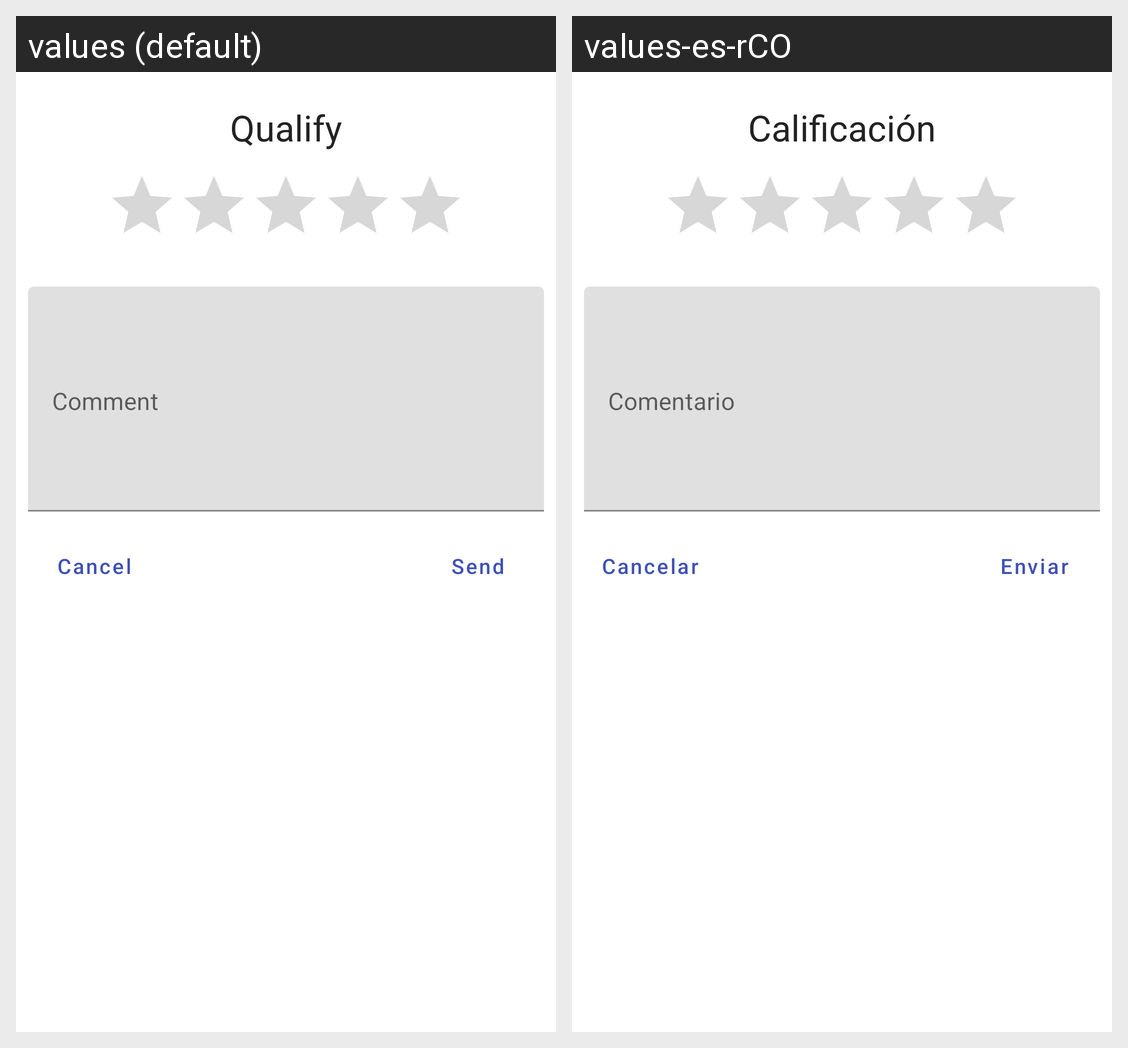

Locale-by-locale string values for the Android screen shown in this grid:
Android screen res/layout/fragment_qualify.xml rendered under 2 locales, left to right: values (default), values-es-rCO. Device: Nexus 5 (rendered at 1080×1920; each locale shown at half size, 540×960, under a caption strip naming it); theme AppTheme.
Strings drawn on this screen, with the default value and each locale's value (text and hints the layout hard-codes, and strings that could not be matched under every locale, appear in the picture but are not listed):

qualify_dialog_fragment_title
  values: Qualify
  values-es-rCO: Calificación

qualify_dialog_fragment_cancel_button
  values: Cancel
  values-es-rCO: Cancelar

qualify_dialog_fragment_send_button
  values: Send
  values-es-rCO: Enviar
